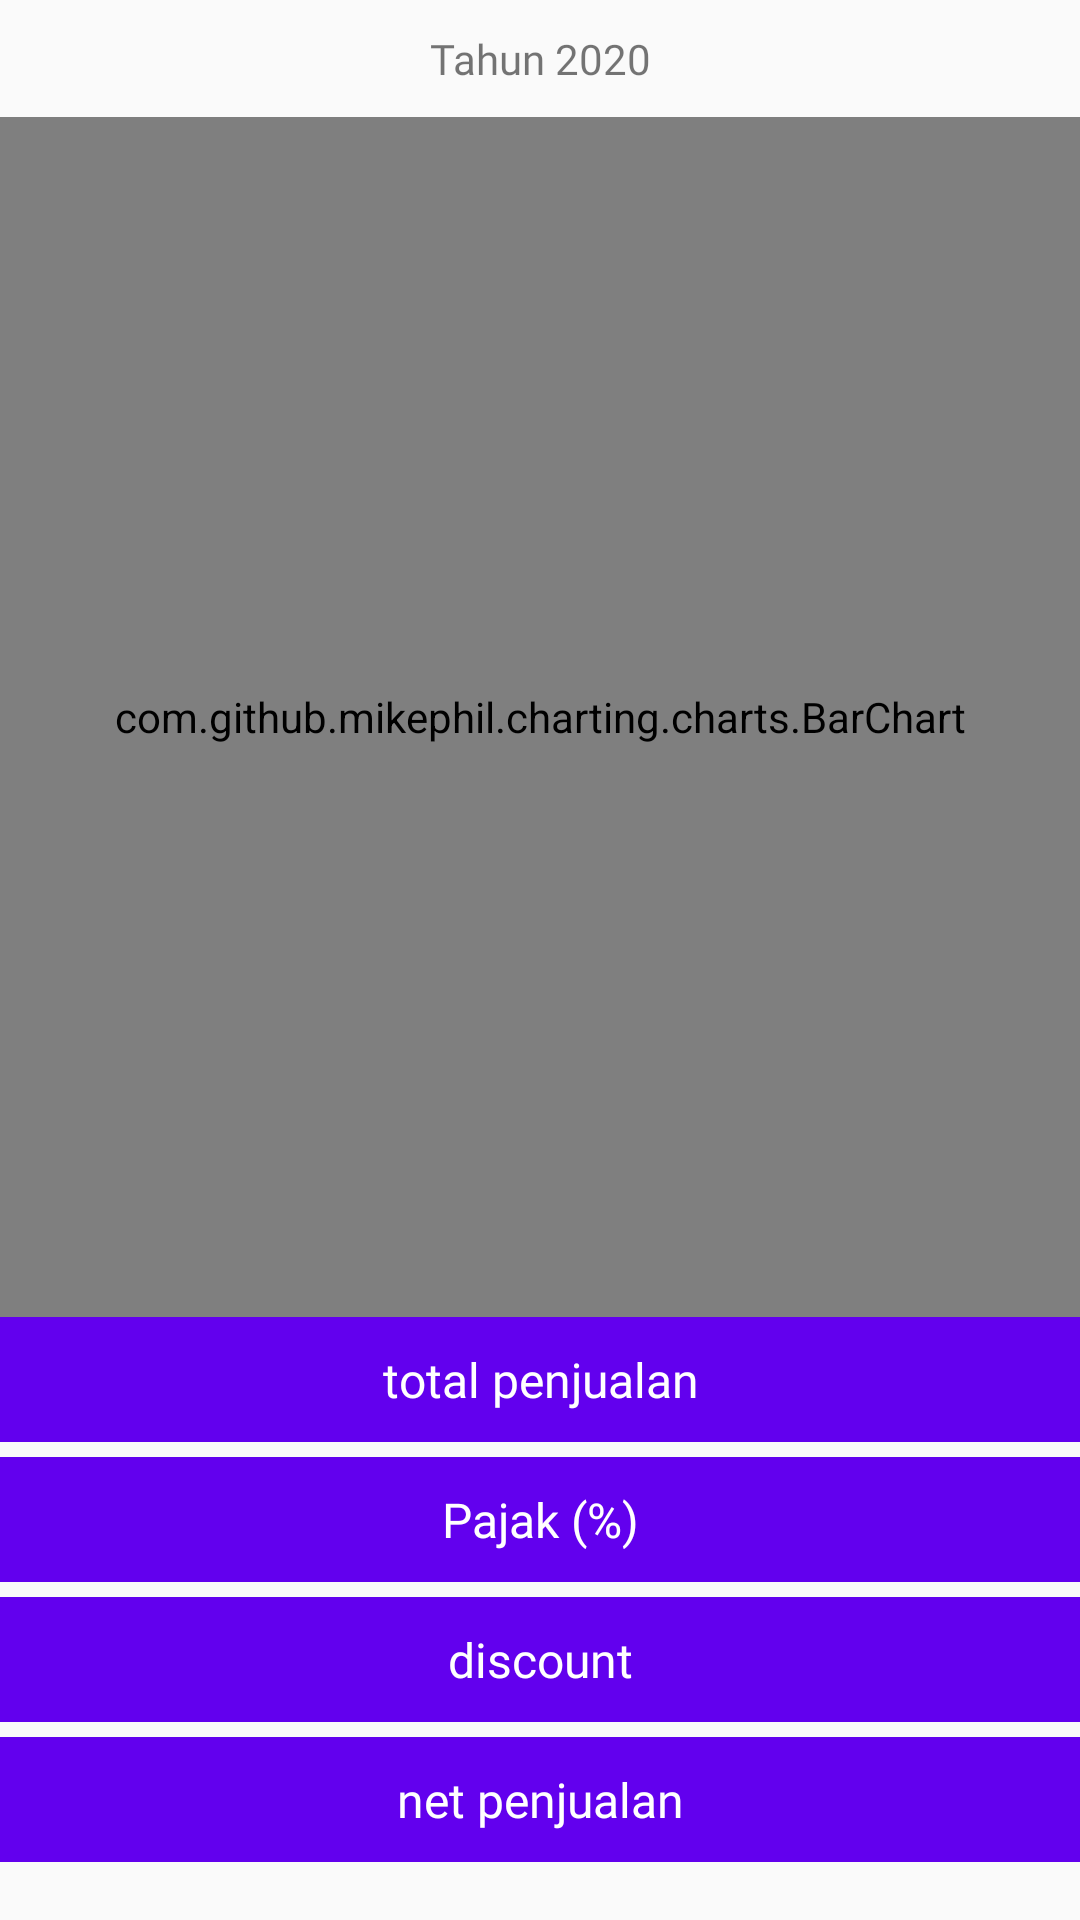

Layout XML and referenced resources for this Android screen:
<!-- AndroidManifest.xml: application theme AppTheme -->
<!-- res/layout/activity_graph_report.xml -->
<?xml version="1.0" encoding="utf-8"?>
<LinearLayout xmlns:android="http://schemas.android.com/apk/res/android"
    xmlns:aapt="http://schemas.android.com/aapt"
    xmlns:app="http://schemas.android.com/apk/res-auto"
    android:layout_width="match_parent"
    android:layout_height="match_parent"
    android:orientation="vertical">

    <TextView
        android:id="@+id/txt_select_year"
        android:layout_width="match_parent"
        android:layout_height="wrap_content"
        android:fontFamily="@font/sailec_regular"
        android:gravity="center"
        android:padding="10dp"
        android:text="Tahun 2020" />

    <ScrollView
        android:layout_width="match_parent"
        android:layout_height="match_parent">

        <LinearLayout
            android:layout_width="match_parent"
            android:layout_height="wrap_content"
            android:orientation="vertical">

            <com.github.mikephil.charting.charts.BarChart
                android:id="@+id/barchart"
                android:layout_width="match_parent"
                android:layout_height="400dp" />

            <LinearLayout
                android:layout_width="match_parent"
                android:layout_height="wrap_content"
                android:gravity="right"
                android:orientation="vertical">

                <TextView
                    android:id="@+id/txt_total_sales"
                    android:layout_width="match_parent"
                    android:layout_height="wrap_content"
                    android:background="@color/colorPrimary"
                    android:fontFamily="@font/sailec_regular"
                    android:gravity="center"
                    android:padding="10dp"
                    android:text="total penjualan"
                    android:textColor="#fff"
                    android:textSize="16sp" />

                <TextView
                    android:id="@+id/txt_total_tax"
                    android:layout_width="match_parent"
                    android:layout_height="wrap_content"
                    android:layout_marginTop="5dp"
                    android:background="@color/colorPrimary"
                    android:fontFamily="@font/sailec_regular"
                    android:gravity="center"
                    android:padding="10dp"
                    android:text="@string/total_tax"
                    android:textColor="#fff"
                    android:textSize="16sp" />

                <TextView
                    android:id="@+id/txt_discount"
                    android:layout_width="match_parent"
                    android:layout_height="wrap_content"
                    android:layout_marginTop="5dp"
                    android:background="@color/colorPrimary"
                    android:fontFamily="@font/sailec_regular"
                    android:gravity="center"
                    android:padding="10dp"
                    android:text="discount"
                    android:textColor="#fff"
                    android:textSize="16sp" />

                <TextView
                    android:id="@+id/txt_net_sales"
                    android:layout_width="match_parent"
                    android:layout_height="wrap_content"
                    android:layout_marginTop="5dp"
                    android:layout_marginBottom="5dp"
                    android:background="@color/colorPrimary"
                    android:fontFamily="@font/sailec_regular"
                    android:gravity="center"
                    android:padding="10dp"
                    android:text="net penjualan"
                    android:textColor="#fff"
                    android:textSize="16sp" />
            </LinearLayout>
        </LinearLayout>
    </ScrollView>
</LinearLayout>
<!-- resources referenced by this layout -->
<resources>
  <color name="colorPrimary">#6200EE</color>
  <string name="total_tax">Pajak (%)</string>
  <style name="AppTheme" parent="Theme.AppCompat.Light.DarkActionBar">
          
          <item name="colorPrimary">@color/colorPrimary</item>
          <item name="colorPrimaryDark">@color/colorPrimaryDark</item>
          <item name="colorAccent">@color/colorAccent</item>
      </style>
  <color name="colorPrimaryDark">#3700B3</color>
  <color name="colorAccent">#03DAC5</color>
</resources>
